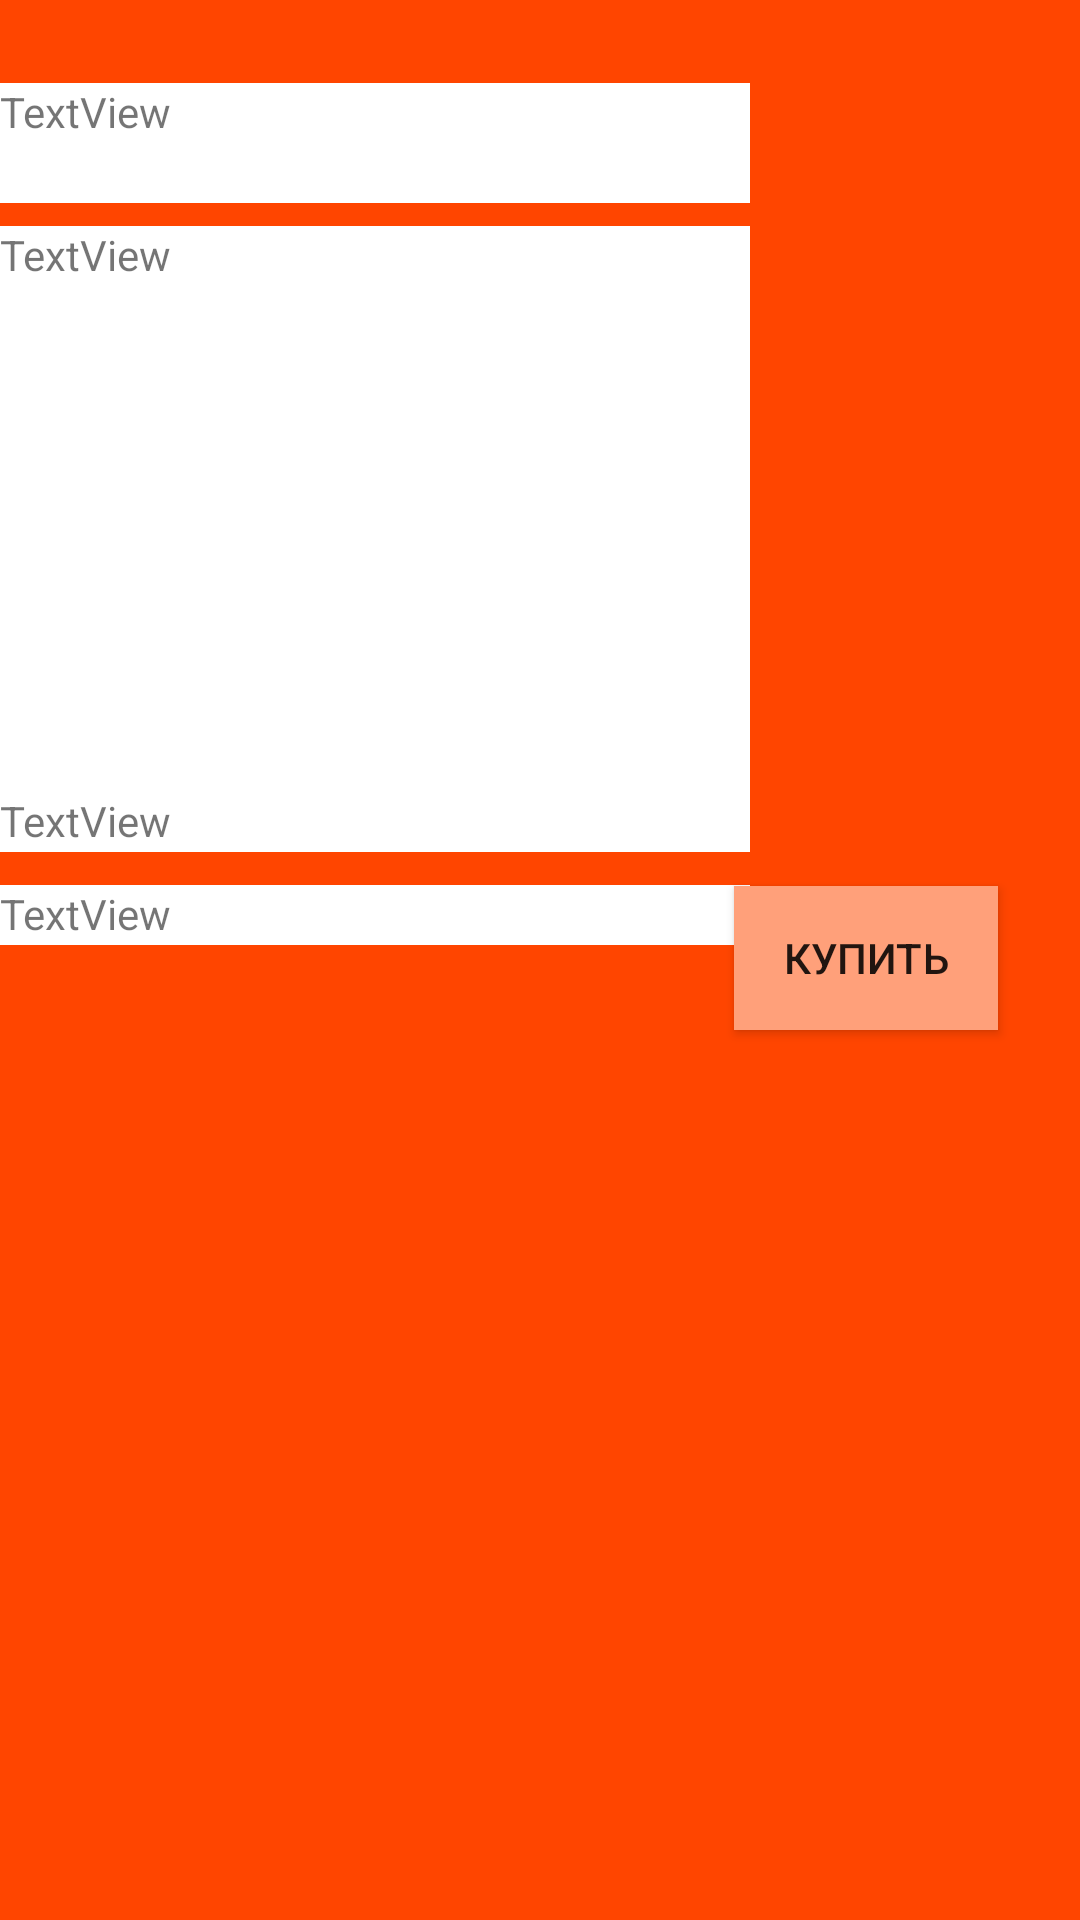

Here is an Android app screen rendered from its layout file. Give the layout XML and the strings, colors and styles it references.
<!-- AndroidManifest.xml: application theme Theme.AppCompat.DayNight.NoActionBar -->
<!-- res/layout/activity_buy_ticket.xml -->
<?xml version="1.0" encoding="utf-8"?>
<androidx.constraintlayout.widget.ConstraintLayout xmlns:android="http://schemas.android.com/apk/res/android"
    xmlns:app="http://schemas.android.com/apk/res-auto"
    xmlns:tools="http://schemas.android.com/tools"
    android:layout_width="match_parent"
    android:layout_height="match_parent"
    android:background="#FF4500"
    tools:context=".BuyTicket">

    <TextView
        android:id="@+id/descName"
        android:background="@color/white"
        android:layout_width="250dp"
        android:layout_height="40dp"
        android:text="TextView"
        app:layout_constraintBottom_toBottomOf="parent"
        app:layout_constraintEnd_toEndOf="parent"
        app:layout_constraintHorizontal_bias="0.0"
        app:layout_constraintStart_toStartOf="parent"
        app:layout_constraintTop_toTopOf="parent"
        app:layout_constraintVertical_bias="0.046" />

    <TextView
        android:id="@+id/descDesc"
        android:layout_width="250dp"
        android:layout_height="200dp"
        android:background="@color/white"
        android:inputType="textMultiLine"
        android:nestedScrollingEnabled="true"
        android:text="TextView"
        app:layout_constraintBottom_toBottomOf="parent"
        app:layout_constraintEnd_toEndOf="parent"
        app:layout_constraintHorizontal_bias="0.0"

        app:layout_constraintStart_toStartOf="parent"
        app:layout_constraintTop_toTopOf="parent"
        app:layout_constraintVertical_bias="0.171" />

    <TextView
        android:id="@+id/descPrice"
        android:layout_width="250dp"
        android:layout_height="20dp"
        android:text="TextView"
        android:background="@color/white"
        app:layout_constraintBottom_toBottomOf="parent"
        app:layout_constraintEnd_toEndOf="parent"
        app:layout_constraintHorizontal_bias="0.0"
        app:layout_constraintStart_toStartOf="parent"
        app:layout_constraintTop_toTopOf="parent"
        app:layout_constraintVertical_bias="0.476" />

    <TextView
        android:id="@+id/descTime"
        android:layout_width="250dp"
        android:layout_height="20dp"
        android:text="TextView"
        android:background="@color/white"
        app:layout_constraintBottom_toBottomOf="parent"
        app:layout_constraintEnd_toEndOf="parent"
        app:layout_constraintHorizontal_bias="0.0"
        app:layout_constraintStart_toStartOf="parent"
        app:layout_constraintTop_toTopOf="parent"
        app:layout_constraintVertical_bias="0.426" />

    <ImageView
        android:id="@+id/descImage"
        android:layout_width="250dp"
        android:layout_height="250dp"
        app:layout_constraintBottom_toBottomOf="parent"
        app:layout_constraintEnd_toEndOf="parent"
        app:layout_constraintHorizontal_bias="0.0"
        app:layout_constraintStart_toStartOf="parent"
        app:layout_constraintTop_toTopOf="parent"
        app:layout_constraintVertical_bias="0.802"
        tools:srcCompat="@tools:sample/avatars" />

    <Button
        android:id="@+id/buyBuy"
        android:layout_width="wrap_content"
        android:layout_height="wrap_content"
        android:text="Купить"
        android:background="#FFA07A"
        app:layout_constraintBottom_toBottomOf="parent"
        app:layout_constraintEnd_toEndOf="parent"
        app:layout_constraintHorizontal_bias="0.9"
        app:layout_constraintStart_toStartOf="parent"
        app:layout_constraintTop_toTopOf="parent"
        app:layout_constraintVertical_bias="0.499" />
</androidx.constraintlayout.widget.ConstraintLayout>
<!-- resources referenced by this layout -->
<resources>

  <!-- not gathered from this repository: default colours our renderer supplied (Android Studio template values) -->
  <color name="white">#FFFFFFFF</color>
</resources>
